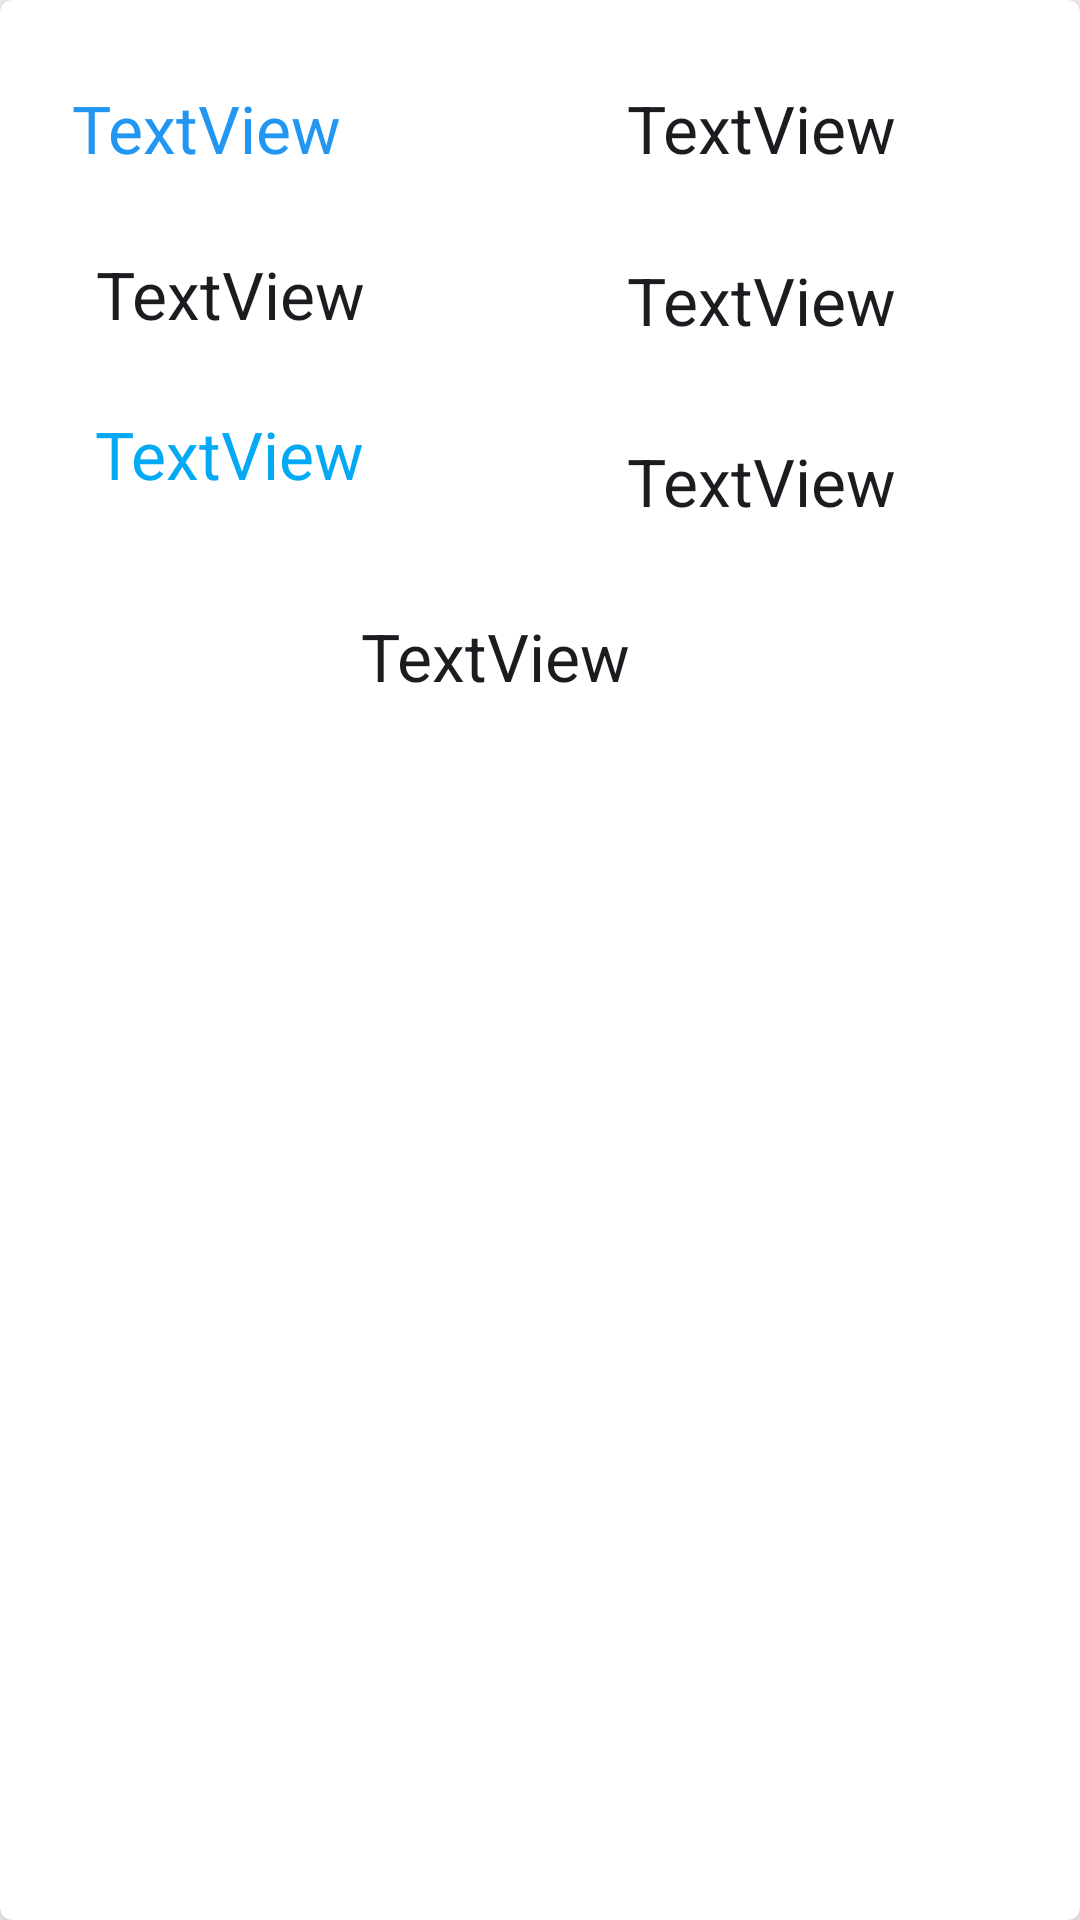

Android layout source for this screen:
<!-- AndroidManifest.xml: application theme Theme.Myshopapi -->
<!-- res/layout/recycler.xml -->
<?xml version="1.0" encoding="utf-8"?>
<androidx.cardview.widget.CardView
    xmlns:android="http://schemas.android.com/apk/res/android"
    xmlns:app="http://schemas.android.com/apk/res-auto"
    xmlns:tools="http://schemas.android.com/tools"
    android:layout_width="match_parent"
    android:layout_height="wrap_content"
    android:layout_margin="8dp"
    app:cardCornerRadius="4dp"
    app:cardElevation="8dp">

    <androidx.constraintlayout.widget.ConstraintLayout
        android:layout_width="match_parent"
        android:layout_height="wrap_content">

        <TextView
            android:id="@+id/textView"
            android:layout_width="wrap_content"
            android:layout_height="0dp"
            android:layout_marginStart="16dp"
            android:text="TextView"
            android:textAppearance="@style/TextAppearance.AppCompat.Large"
            android:textColor="#2196F3"
            app:layout_constraintEnd_toEndOf="@+id/textView2"
            app:layout_constraintStart_toStartOf="parent"
            app:layout_constraintTop_toBottomOf="@+id/imageView" />

        <TextView
            android:id="@+id/textView2"
            android:layout_width="wrap_content"
            android:layout_height="wrap_content"
            android:layout_marginStart="32dp"
            android:layout_marginTop="26dp"
            android:text="TextView"
            android:textAppearance="@style/TextAppearance.AppCompat.Large"
            app:layout_constraintEnd_toEndOf="@+id/textView3"
            app:layout_constraintStart_toStartOf="parent"
            app:layout_constraintTop_toBottomOf="@+id/textView" />

        <TextView
            android:id="@+id/textView3"
            android:layout_width="wrap_content"
            android:layout_height="wrap_content"
            android:layout_marginTop="24dp"
            android:layout_marginEnd="56dp"
            android:text="TextView"
            android:textAppearance="@style/TextAppearance.AppCompat.Large"
            android:textColor="#03A9F4"
            app:layout_constraintEnd_toStartOf="@+id/textView6"
            app:layout_constraintStart_toStartOf="parent"
            app:layout_constraintTop_toBottomOf="@+id/textView2" />

        <TextView
            android:id="@+id/textView4"
            android:layout_width="wrap_content"
            android:layout_height="wrap_content"
            android:layout_marginStart="52dp"
            android:layout_marginEnd="16dp"
            android:text="TextView"
            android:textAppearance="@style/TextAppearance.AppCompat.Large"
            app:layout_constraintEnd_toEndOf="parent"
            app:layout_constraintHorizontal_bias="0.49"
            app:layout_constraintStart_toEndOf="@+id/textView"
            app:layout_constraintTop_toTopOf="@+id/textView" />

        <TextView
            android:id="@+id/textView5"
            android:layout_width="wrap_content"
            android:layout_height="wrap_content"
            android:layout_marginTop="28dp"
            android:text="TextView"
            android:textAppearance="@style/TextAppearance.AppCompat.Large"
            app:layout_constraintEnd_toEndOf="@+id/textView4"
            app:layout_constraintStart_toStartOf="@+id/textView4"
            app:layout_constraintTop_toBottomOf="@+id/textView4" />

        <TextView
            android:id="@+id/textView6"
            android:layout_width="wrap_content"
            android:layout_height="wrap_content"
            android:layout_marginTop="31dp"
            android:text="TextView"
            android:textAppearance="@style/TextAppearance.AppCompat.Large"
            app:layout_constraintEnd_toEndOf="@+id/textView5"
            app:layout_constraintStart_toStartOf="@+id/textView5"
            app:layout_constraintTop_toBottomOf="@+id/textView5" />

        <TextView
            android:id="@+id/textView7"
            android:layout_width="wrap_content"
            android:layout_height="wrap_content"
            android:layout_marginTop="29dp"
            android:text="TextView"
            android:textAppearance="@style/TextAppearance.AppCompat.Large"
            app:layout_constraintEnd_toEndOf="@+id/textView6"
            app:layout_constraintStart_toStartOf="@+id/textView3"
            app:layout_constraintTop_toBottomOf="@+id/textView6" />

        <ImageView
            android:id="@+id/imageView"
            android:layout_width="wrap_content"
            android:layout_height="wrap_content"
            android:layout_marginTop="28dp"
            app:layout_constraintEnd_toEndOf="@+id/textView4"
            app:layout_constraintHorizontal_bias="0.512"
            app:layout_constraintStart_toStartOf="@+id/textView"
            app:layout_constraintTop_toTopOf="parent"
            tools:srcCompat="@tools:sample/avatars" />
    </androidx.constraintlayout.widget.ConstraintLayout>
</androidx.cardview.widget.CardView>
<!-- resources referenced by this layout -->
<resources>
  <style name="Theme.Myshopapi" parent="Base.Theme.Myshopapi" />
  <style name="Base.Theme.Myshopapi" parent="Theme.Material3.DayNight.NoActionBar">
          
          
      </style>
</resources>
